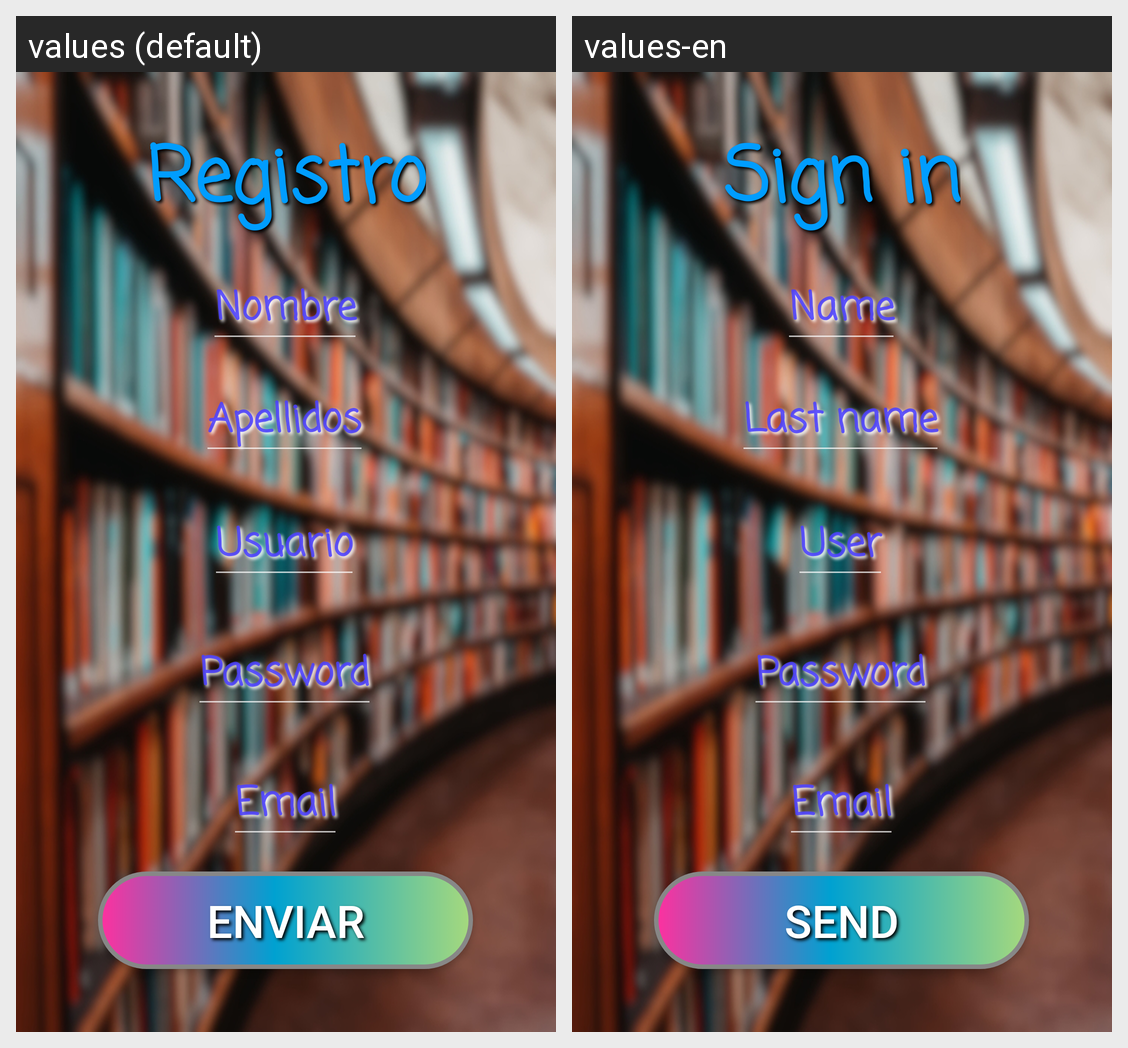

Here is an Android app screen in its default locale and in the app's own translations. Write out the translated-string differences for the strings that appear on this screen.
Android screen res/layout/activity_registrar.xml rendered under 2 locales, left to right: values (default), values-en. Device: Nexus 5 (rendered at 1080×1920; each locale shown at half size, 540×960, under a caption strip naming it); theme Theme.AppCompat.NoActionBar.
Strings drawn on this screen, with the default value and each locale's value (text and hints the layout hard-codes, and strings that could not be matched under every locale, appear in the picture but are not listed):

textviewRegistrarse
  values: Registro
  values-en: Sign in

nombreHint
  values: Nombre
  values-en: Name

apellidosHint
  values: Apellidos
  values-en: Last name

usuarioHint
  values: Usuario
  values-en: User

passwordHint
  values: Password
  values-en: Password

emailHint
  values: Email
  values-en: Email

enviar
  values: Enviar
  values-en: Send
